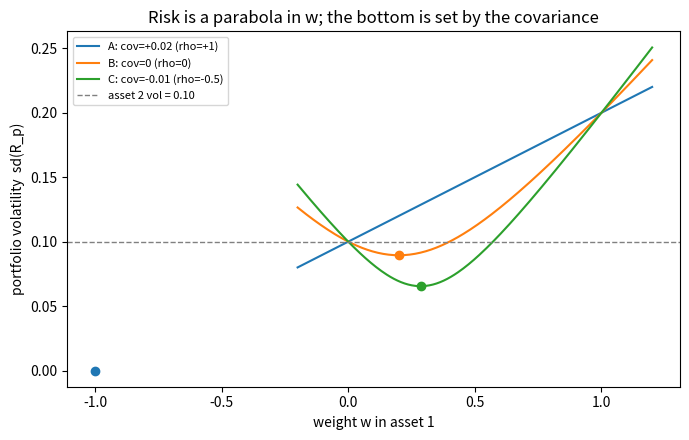
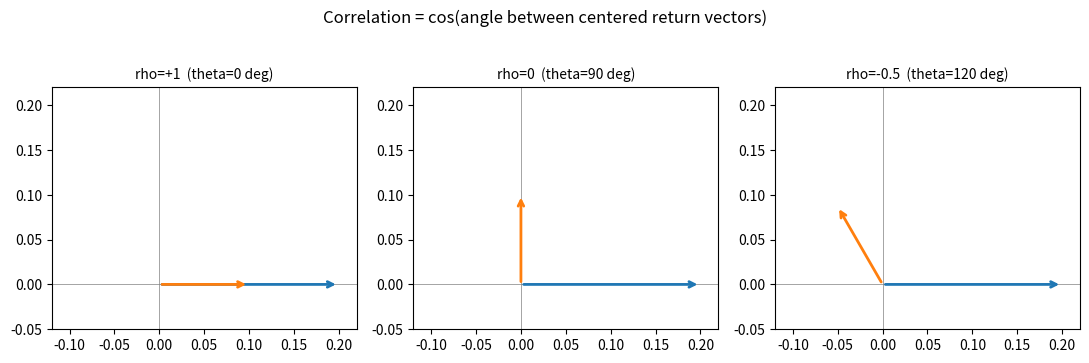
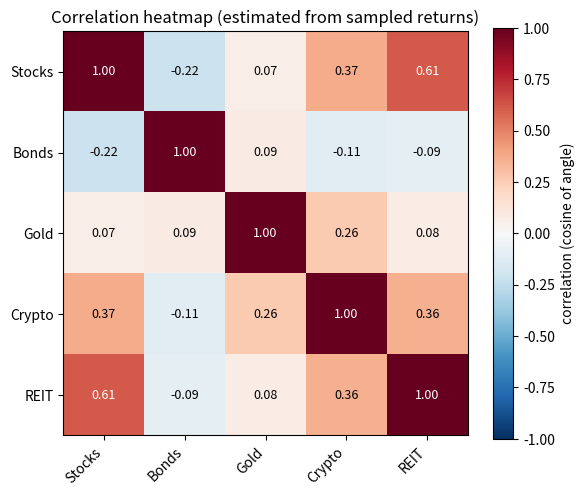

The matplotlib source for these figures, in order:
import numpy as np
import matplotlib
matplotlib.use("Agg")  # non-interactive backend: render to figures, never pop a window
import matplotlib.pyplot as plt

rng = np.random.default_rng(42)  # seed every random draw for reproducibility
np.set_printoptions(precision=4, suppress=True)
print("Setup complete.")

mu = np.array([0.08, 0.04])     # expected returns
sd = np.array([0.20, 0.10])     # volatilities (standard deviations)
var = sd**2                     # variances: [0.04, 0.01]
print("variances:", var)

def portfolio_stats(w, cov12):
    'Expected return and variance of the two-asset portfolio (w in asset 1).'
    w_vec = np.array([w, 1 - w])
    er = w_vec @ mu
    var_p = w**2 * var[0] + (1 - w)**2 * var[1] + 2 * w * (1 - w) * cov12
    return er, var_p

er, vp = portfolio_stats(0.5, 0.0)
print(f"At w=0.5, cov=0: E[R_p]={er:.4f}, Var={vp:.4f}, sd={np.sqrt(vp):.4f}")

print(f"{'scenario':<12}{'cov12':>8}{'E[R_p]':>10}{'Var':>10}{'sd':>9}")
for name, cov12 in [("A together", 0.02), ("B uncorr", 0.0), ("C opposed", -0.01)]:
    er, vp = portfolio_stats(0.5, cov12)
    print(f"{name:<12}{cov12:>+8.3f}{er:>10.4f}{vp:>10.4f}{np.sqrt(vp):>9.3f}")

# Chapter's worked numbers:
#   cov=+0.020  Var=0.0225  sd=0.150   (no diversification: just averages the risk)
#   cov=+0.000  Var=0.0125  sd=0.112   (below the average of the two vols, for free)
#   cov=-0.010  Var=0.0075  sd=0.087   (below asset 2 alone, the SAFER asset!)

def w_star(cov12):
    return (var[1] - cov12) / (var[0] + var[1] - 2 * cov12)

w_grid = np.linspace(-0.2, 1.2, 200)
fig, ax = plt.subplots(figsize=(7, 4.5))
for name, cov12 in [("A: cov=+0.02 (rho=+1)", 0.02),
                    ("B: cov=0 (rho=0)", 0.0),
                    ("C: cov=-0.01 (rho=-0.5)", -0.01)]:
    sd_curve = np.array([np.sqrt(portfolio_stats(w, cov12)[1]) for w in w_grid])
    line, = ax.plot(w_grid, sd_curve, label=name)
    ws = w_star(cov12)
    ax.plot(ws, np.sqrt(portfolio_stats(ws, cov12)[1]), "o", color=line.get_color())

ax.axhline(sd[1], ls="--", color="gray", lw=1, label="asset 2 vol = 0.10")
ax.set_xlabel("weight w in asset 1")
ax.set_ylabel("portfolio volatility  sd(R_p)")
ax.set_title("Risk is a parabola in w; the bottom is set by the covariance")
ax.legend(fontsize=8)
fig.tight_layout()
fig.savefig("nb12_risk_parabola.png", dpi=110)
plt.close(fig)

for cov12 in (0.02, 0.0, -0.01):
    ws = w_star(cov12)
    print(f"cov={cov12:+.3f}  w*={ws:.3f}  min Var={portfolio_stats(ws, cov12)[1]:.4f}  "
          f"min sd={np.sqrt(portfolio_stats(ws, cov12)[1]):.4f}")
# Scenario B reproduces the chapter: w*=0.200, min Var=0.0080, min sd≈0.089

scenarios = [("rho=+1",  0.02), ("rho=0", 0.0), ("rho=-0.5", -0.01)]
fig, axes = plt.subplots(1, 3, figsize=(11, 3.8))
for ax, (label, cov12) in zip(axes, scenarios):
    rho = cov12 / (sd[0] * sd[1])             # correlation = cosine
    theta = np.arccos(rho)                     # angle between the two return vectors
    v1 = np.array([sd[0], 0.0])                # asset 1: along x-axis, length 0.20
    v2 = sd[1] * np.array([np.cos(theta), np.sin(theta)])  # asset 2: length 0.10 at angle theta
    for v, c in [(v1, "C0"), (v2, "C1")]:
        ax.annotate("", xy=v, xytext=(0, 0),
                    arrowprops=dict(arrowstyle="->", color=c, lw=2))
    ax.set_title(f"{label}  (theta={np.degrees(theta):.0f} deg)", fontsize=10)
    ax.set_xlim(-0.12, 0.22); ax.set_ylim(-0.05, 0.22)
    ax.set_aspect("equal"); ax.axhline(0, color="gray", lw=.5); ax.axvline(0, color="gray", lw=.5)
fig.suptitle("Correlation = cos(angle between centered return vectors)")
fig.tight_layout()
fig.savefig("nb12_correlation_angle.png", dpi=110)
plt.close(fig)

for label, cov12 in scenarios:
    rho = cov12 / (sd[0] * sd[1])
    print(f"{label:<9} cov={cov12:+.3f}  rho={rho:+.2f}  angle={np.degrees(np.arccos(rho)):.0f} deg")

def sigma_2asset(cov12):
    'Two-asset covariance matrix from a given off-diagonal covariance.'
    return np.array([[var[0], cov12],
                     [cov12,  var[1]]])

cov12 = -0.01
Sigma2 = sigma_2asset(cov12)
print("Sigma =\n", Sigma2)

w = 0.5
w_vec = np.array([w, 1 - w])
quad_form = w_vec @ Sigma2 @ w_vec          # w' Sigma w
scalar = portfolio_stats(w, cov12)[1]        # the Section-2 formula
print(f"\nw'Sigma w      = {quad_form:.6f}")
print(f"scalar formula = {scalar:.6f}")
assert np.isclose(quad_form, scalar), "matrix and scalar variance must agree"
print("Match: the matrix is just packaging for the same quadratic.")

names = ["Stocks", "Bonds", "Gold", "Crypto", "REIT"]
vols = np.array([0.18, 0.06, 0.15, 0.60, 0.20])  # annualized-ish vols

# Hand-built TRUE correlation matrix (symmetric, ones on diagonal)
C_true = np.array([
    [ 1.00, -0.20,  0.05,  0.45,  0.65],   # Stocks
    [-0.20,  1.00,  0.10, -0.15, -0.10],   # Bonds (the diversifier)
    [ 0.05,  0.10,  1.00,  0.20,  0.08],   # Gold
    [ 0.45, -0.15,  0.20,  1.00,  0.40],   # Crypto
    [ 0.65, -0.10,  0.08,  0.40,  1.00],   # REIT
])
D = np.diag(vols)
Sigma_true = D @ C_true @ D                 # Sigma = D C D

# Draw a sample of monthly returns and ESTIMATE Sigma from it
n_obs = 600
returns = rng.multivariate_normal(mean=np.zeros(5), cov=Sigma_true, size=n_obs)
Sigma_hat = np.cov(returns, rowvar=False)   # each column is an asset -> rowvar=False
print("Estimated covariance matrix (Sigma_hat):\n", Sigma_hat)
print("\nSampled", n_obs, "monthly returns for", len(names), "assets.")

# Correlation from the ESTIMATED covariance: C_ij = Sigma_ij / (sd_i sd_j)
sd_hat = np.sqrt(np.diag(Sigma_hat))
C_hat = Sigma_hat / np.outer(sd_hat, sd_hat)

fig, ax = plt.subplots(figsize=(6, 5))
im = ax.imshow(C_hat, cmap="RdBu_r", vmin=-1, vmax=1)
ax.set_xticks(range(len(names)), names, rotation=45, ha="right")
ax.set_yticks(range(len(names)), names)
for i in range(len(names)):              # annotate each cell with its correlation
    for j in range(len(names)):
        ax.text(j, i, f"{C_hat[i, j]:.2f}", ha="center", va="center",
                color="white" if abs(C_hat[i, j]) > 0.5 else "black", fontsize=9)
fig.colorbar(im, ax=ax, label="correlation (cosine of angle)")
ax.set_title("Correlation heatmap (estimated from sampled returns)")
fig.tight_layout()
fig.savefig("nb12_correlation_heatmap.png", dpi=110)
plt.close(fig)
print("Heatmap saved. Note Bonds (negative correlations) is the natural diversifier.")
print("Recovered correlations are close to the truth, e.g. Stocks-REIT:",
      f"{C_hat[0, 4]:.2f} vs true 0.65")

# Test 1: random weights should never give negative variance
W = rng.normal(size=(10_000, 5))            # 10k arbitrary weight vectors
quad_forms = np.einsum("ij,jk,ik->i", W, Sigma_hat, W)  # w' Sigma w for each row
print(f"min of w'Sigma w over 10,000 random w: {quad_forms.min():.6e}  (>= 0 required)")
assert quad_forms.min() >= 0, "found a negative variance -- impossible for a valid Sigma"

# Test 2: eigenvalues all non-negative
eigvals = np.linalg.eigvalsh(Sigma_hat)     # eigvalsh: symmetric matrices
print("eigenvalues:", eigvals)
print("all eigenvalues >= 0:", np.all(eigvals >= -1e-12))
print("smallest eigenvalue:", f"{eigvals.min():.6e}")

ones = np.ones(5)
Sigma_inv = np.linalg.inv(Sigma_hat)
w_mv = Sigma_inv @ ones / (ones @ Sigma_inv @ ones)   # min-variance weights

print("Minimum-variance weights:")
for nm, wi in zip(names, w_mv):
    print(f"  {nm:<8}{wi:>8.3f}")
print(f"  {'sum':<8}{w_mv.sum():>8.3f}")

mv_var = w_mv @ Sigma_hat @ w_mv
print(f"\nMin-variance portfolio: variance={mv_var:.5f}, volatility={np.sqrt(mv_var):.4f}")
print("Individual asset volatilities:", dict(zip(names, np.round(sd_hat, 3))))
print("The blend is calmer than any single asset -- diversification, many-asset edition.")

# Your Turn -- option 3 scaffold: near-singular Sigma (preview of Week 2 collinearity)
clone_corr = 0.999
C_break = np.array([
    [1.00,       clone_corr],   # Stocks
    [clone_corr, 1.00],         # near-clone of Stocks
])
D_break = np.diag([0.18, 0.18])
Sigma_break = D_break @ C_break @ D_break

eig = np.linalg.eigvalsh(Sigma_break)
print("eigenvalues:", eig)
print(f"condition number: {np.linalg.cond(Sigma_break):.1f}  (huge => near-singular)")
print("smallest eigenvalue is nearly zero -> Sigma barely positive definite.")
# Try it: bump clone_corr to 1.0 exactly and np.linalg.inv will raise / give garbage.
# That same wall is what kills OLS under perfect collinearity in Week 2.
